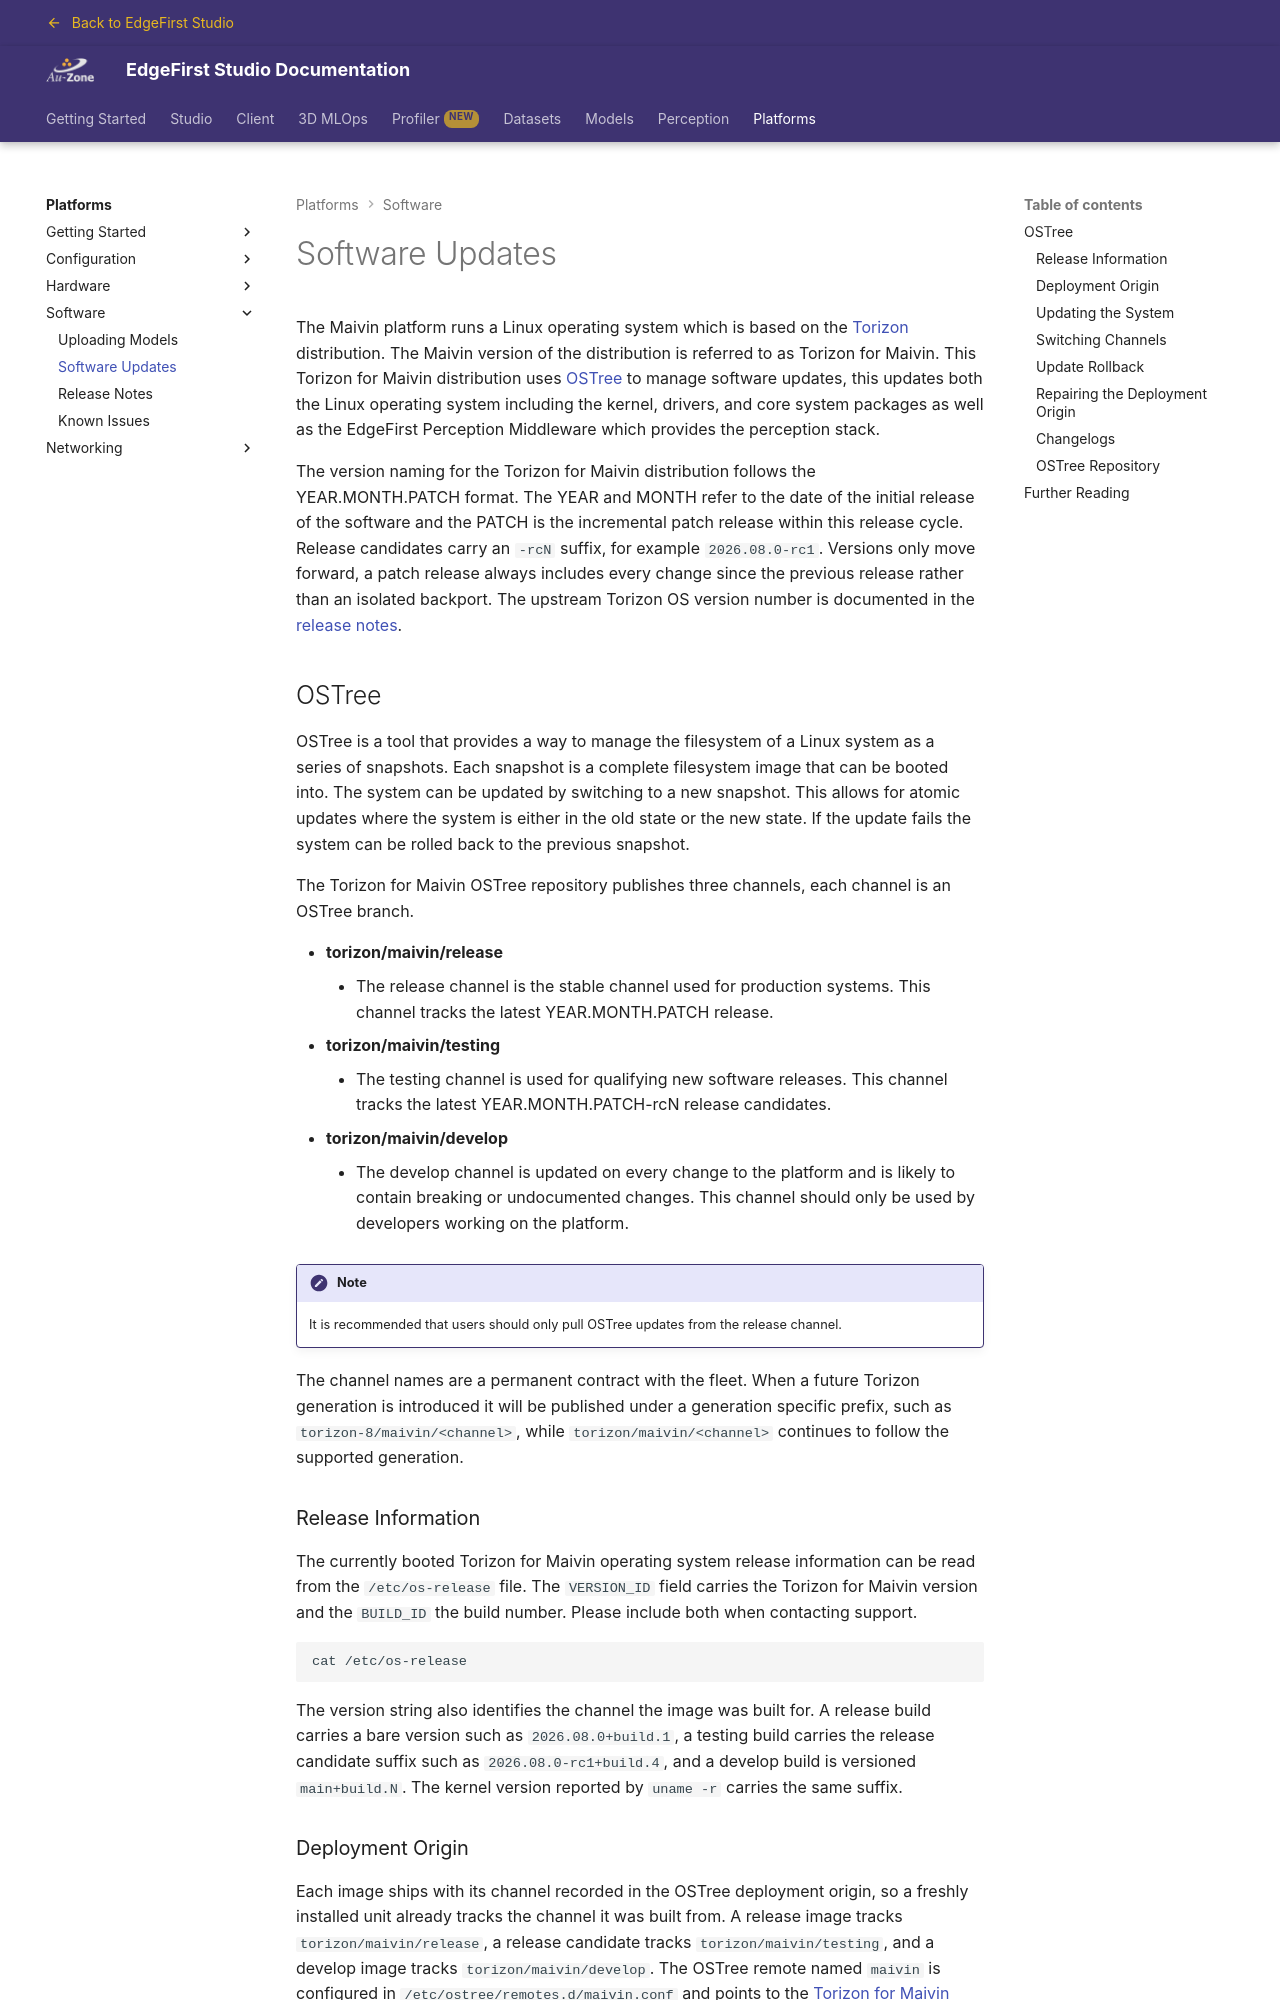

repository: EdgeFirstAI/documentation · page: saas/platforms/software/updates/index.html · generator: mkdocs

# Software Updates

The Maivin platform runs a Linux operating system which is based on the [Torizon][torizon] distribution.  The Maivin version of the distribution is referred to as Torizon for Maivin.  This Torizon for Maivin distribution uses [OSTree][ostree] to manage software updates, this updates both the Linux operating system including the kernel, drivers, and core system packages as well as the EdgeFirst Perception Middleware which provides the perception stack.

The version naming for the Torizon for Maivin distribution follows the YEAR.MONTH.PATCH format.  The YEAR and MONTH refer to the date of the initial release of the software and the PATCH is the incremental patch release within this release cycle.  Release candidates carry an `-rcN` suffix, for example `2026.08.0-rc1`.  Versions only move forward, a patch release always includes every change since the previous release rather than an isolated backport.  The upstream Torizon OS version number is documented in the [release notes](release_notes.md).

## OSTree

OSTree is a tool that provides a way to manage the filesystem of a Linux system as a series of snapshots.  Each snapshot is a complete filesystem image that can be booted into.  The system can be updated by switching to a new snapshot.  This allows for atomic updates where the system is either in the old state or the new state.  If the update fails the system can be rolled back to the previous snapshot.

The Torizon for Maivin OSTree repository publishes three channels, each channel is an OSTree branch.

- **torizon/maivin/release**
    - The release channel is the stable channel used for production systems.  This channel tracks the latest YEAR.MONTH.PATCH release.
- **torizon/maivin/testing**
    - The testing channel is used for qualifying new software releases.  This channel tracks the latest YEAR.MONTH.PATCH-rcN release candidates.
- **torizon/maivin/develop**
    - The develop channel is updated on every change to the platform and is likely to contain breaking or undocumented changes.  This channel should only be used by developers working on the platform.

!!! note

    It is recommended that users should only pull OSTree updates from the release channel.

The channel names are a permanent contract with the fleet.  When a future Torizon generation is introduced it will be published under a generation specific prefix, such as `torizon-8/maivin/<channel>`, while `torizon/maivin/<channel>` continues to follow the supported generation.

### Release Information

The currently booted Torizon for Maivin operating system release information can be read from the `/etc/os-release` file.  The `VERSION_ID` field carries the Torizon for Maivin version and the `BUILD_ID` the build number.  Please include both when contacting support.

```bash
cat /etc/os-release
```

The version string also identifies the channel the image was built for.  A release build carries a bare version such as `2026.08.0+build.1`, a testing build carries the release candidate suffix such as `2026.08.0-rc1+build.4`, and a develop build is versioned `main+build.N`.  The kernel version reported by `uname -r` carries the same suffix.
